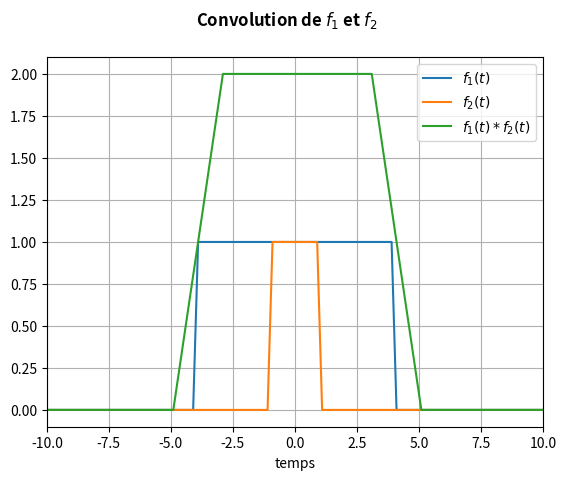
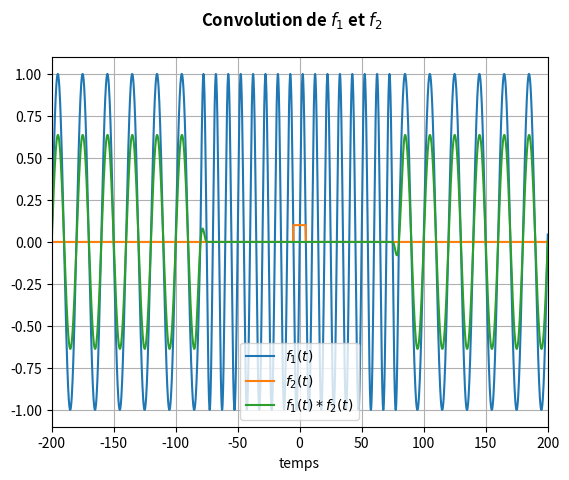
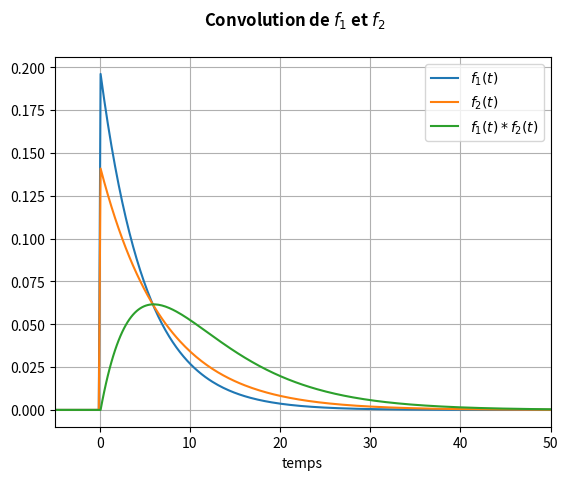

These figures' Python source, in order:
import numpy as np
import matplotlib.pyplot as plt
import sys

def plot_convolve(t, f1, f2, xmin=-5, xmax=50):
    """
    Uses numpy and matplotlib to display the convolution of f1 and f2
    """

    if (len(t) + len(f1) + len(f2)) != (3 * len(t)):
        sys.stderr.write("ERROR : t, f1 and f2 should have the same length")
        return

    T = t[1] - t[0] # sampling width

    # times T to scale the convolution
    conv = np.convolve(f1, f2, mode='same') * T

    fig, axis = plt.subplots(1, 1)

    axis.plot(t, f1, label=r'$f_1(t)$')
    axis.plot(t, f2, label=r'$f_2(t)$')
    axis.plot(t, conv, label=r'$f_1(t) * f_2(t)$')

    axis.legend(loc="best")
    axis.grid(True)

    axis.set_xlabel("temps")
    fig.suptitle("Convolution de $f_1$ et $f_2$", fontweight="bold")
    plt.xlim([xmin, xmax])

    fig.canvas.draw()
    plt.show()




n = 5000
t = np.linspace(-500, 500, n)

###
echelon = np.where(t >= 0, 1, 0)
####
T1 = 8
T2 = 2
rect1 = np.where(np.logical_and(t >= -T1/2, t <= T1/2), 1, 0)
rect2 = np.where(np.logical_and(t >= -T2/2, t <= T2/2), 1, 0)
####
Tsin = np.where(np.logical_and(t >= -80, t <= 80), 10, 20)
sinus = np.sin((2*np.pi/Tsin) * t)
theta = 10
rectsinus = (1/theta) * np.where(np.logical_and(t >= -theta/2, t <= theta/2), 1, 0)
####
tau = 5
taup = 7
expin = (1/tau) * np.exp(-t/tau) * echelon
expc = (1/taup) * np.exp(-t/taup) * echelon
convolution_manuelle = (1/(tau-taup)) * (np.exp(-t/tau) - np.exp(-t/taup)) * echelon
####

plot_convolve(t, rect1, rect2, -10, 10)
plot_convolve(t, sinus, rectsinus, -200, 200)
plot_convolve(t, expin, expc)